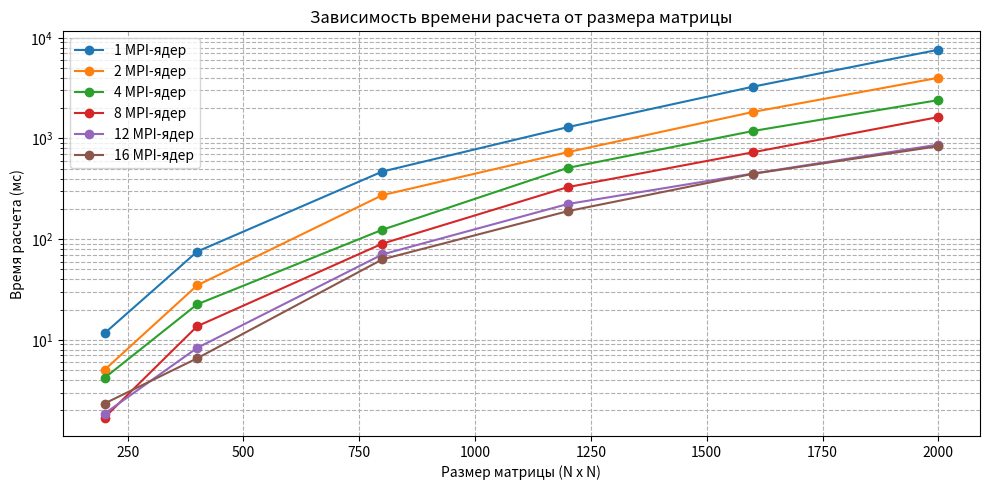
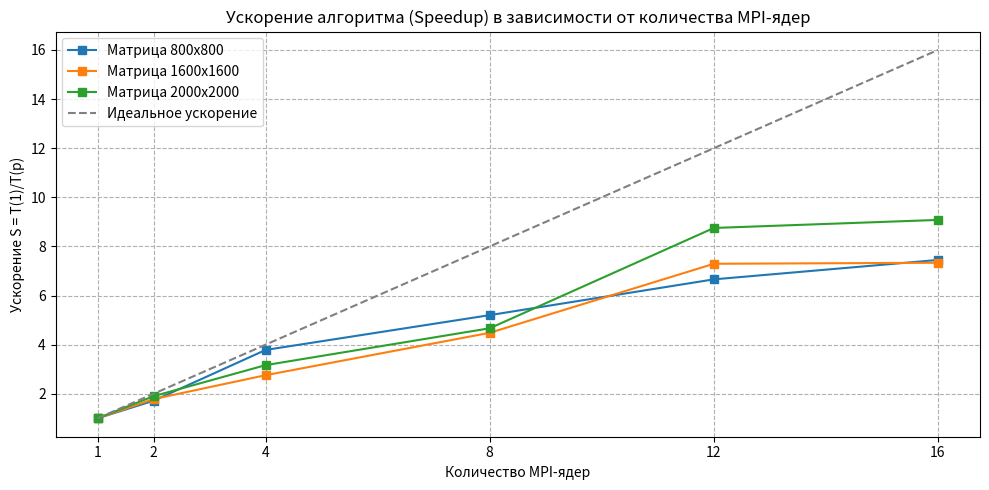

Write Python code to recreate these figures, in order.
import re
import pandas as pd

log_data = """ПАРАЛЛЕЛЬНЫЙ ОТЧЕТ ОБ ОБЪЁМЕ И ПРОИЗВОДИТЕЛЬНОСТИ (200x200):
Использовано MPI-ядер: 1
========================================
1. Математическая сложность и Скорость:
   - Всего элементов в одной матрице: 40000
   - Всего операций (FLOP): ~16000000 оп.
   - Время расчета алгоритма: 11.6182 мс (0.0116 сек)
   - ПРОИЗВОДИТЕЛЬНОСТЬ: 1.38 GFLOPS

2. Затраты памяти (ОЗУ):
   - Суммарная память под 3 матрицы: 0.92 МБ
========================================

========================================
ПАРАЛЛЕЛЬНЫЙ ОТЧЕТ ОБ ОБЪЁМЕ И ПРОИЗВОДИТЕЛЬНОСТИ (400x400):
Использовано MPI-ядер: 1
========================================
1. Математическая сложность и Скорость:
   - Всего элементов в одной матрице: 160000
   - Всего операций (FLOP): ~128000000 оп.
   - Время расчета алгоритма: 75.2984 мс (0.0753 сек)
   - ПРОИЗВОДИТЕЛЬНОСТЬ: 1.70 GFLOPS

2. Затраты памяти (ОЗУ):
   - Суммарная память под 3 матрицы: 3.66 МБ
========================================

========================================
ПАРАЛЛЕЛЬНЫЙ ОТЧЕТ ОБ ОБЪЁМЕ И ПРОИЗВОДИТЕЛЬНОСТИ (800x800):
Использовано MPI-ядер: 1
========================================
1. Математическая сложность и Скорость:
   - Всего элементов в одной матрице: 640000
   - Всего операций (FLOP): ~1024000000 оп.
   - Время расчета алгоритма: 469.9955 мс (0.4700 сек)
   - ПРОИЗВОДИТЕЛЬНОСТЬ: 2.18 GFLOPS

2. Затраты памяти (ОЗУ):
   - Суммарная память под 3 матрицы: 14.65 МБ
========================================

========================================
ПАРАЛЛЕЛЬНЫЙ ОТЧЕТ ОБ ОБЪЁМЕ И ПРОИЗВОДИТЕЛЬНОСТИ (1200x1200):
Использовано MPI-ядер: 1
========================================
1. Математическая сложность и Скорость:
   - Всего элементов в одной матрице: 1440000
   - Всего операций (FLOP): ~3456000000 оп.
   - Время расчета алгоритма: 1296.2159 мс (1.2962 сек)
   - ПРОИЗВОДИТЕЛЬНОСТЬ: 2.67 GFLOPS

2. Затраты памяти (ОЗУ):
   - Суммарная память под 3 матрицы: 32.96 МБ
========================================

========================================
ПАРАЛЛЕЛЬНЫЙ ОТЧЕТ ОБ ОБЪЁМЕ И ПРОИЗВОДИТЕЛЬНОСТИ (1600x1600):
Использовано MPI-ядер: 1
========================================
1. Математическая сложность и Скорость:
   - Всего элементов в одной матрице: 2560000
   - Всего операций (FLOP): ~8192000000 оп.
   - Время расчета алгоритма: 3271.1269 мс (3.2711 сек)
   - ПРОИЗВОДИТЕЛЬНОСТЬ: 2.50 GFLOPS

2. Затраты памяти (ОЗУ):
   - Суммарная память под 3 матрицы: 58.59 МБ
========================================

========================================
ПАРАЛЛЕЛЬНЫЙ ОТЧЕТ ОБ ОБЪЁМЕ И ПРОИЗВОДИТЕЛЬНОСТИ (2000x2000):
Использовано MPI-ядер: 1
========================================
1. Математическая сложность и Скорость:
   - Всего элементов в одной матрице: 4000000
   - Всего операций (FLOP): ~16000000000 оп.
   - Время расчета алгоритма: 7613.8490 мс (7.6138 сек)
   - ПРОИЗВОДИТЕЛЬНОСТЬ: 2.10 GFLOPS

2. Затраты памяти (ОЗУ):
   - Суммарная память под 3 матрицы: 91.55 МБ
========================================

========================================
ПАРАЛЛЕЛЬНЫЙ ОТЧЕТ ОБ ОБЪЁМЕ И ПРОИЗВОДИТЕЛЬНОСТИ (200x200):
Использовано MPI-ядер: 2
========================================
1. Математическая сложность и Скорость:
   - Всего элементов в одной матрице: 40000
   - Всего операций (FLOP): ~16000000 оп.
   - Время расчета алгоритма: 5.0282 мс (0.0050 сек)
   - ПРОИЗВОДИТЕЛЬНОСТЬ: 3.18 GFLOPS

2. Затраты памяти (ОЗУ):
   - Суммарная память под 3 матрицы: 0.92 МБ
========================================

========================================
ПАРАЛЛЕЛЬНЫЙ ОТЧЕТ ОБ ОБЪЁМЕ И ПРОИЗВОДИТЕЛЬНОСТИ (400x400):
Использовано MPI-ядер: 2
========================================
1. Математическая сложность и Скорость:
   - Всего элементов в одной матрице: 160000
   - Всего операций (FLOP): ~128000000 оп.
   - Время расчета алгоритма: 34.7655 мс (0.0348 сек)
   - ПРОИЗВОДИТЕЛЬНОСТЬ: 3.68 GFLOPS

2. Затраты памяти (ОЗУ):
   - Суммарная память под 3 матрицы: 3.66 МБ
========================================

========================================
ПАРАЛЛЕЛЬНЫЙ ОТЧЕТ ОБ ОБЪЁМЕ И ПРОИЗВОДИТЕЛЬНОСТИ (800x800):
Использовано MPI-ядер: 2
========================================
1. Математическая сложность и Скорость:
   - Всего элементов в одной матрице: 640000
   - Всего операций (FLOP): ~1024000000 оп.
   - Время расчета алгоритма: 273.9186 мс (0.2739 сек)
   - ПРОИЗВОДИТЕЛЬНОСТЬ: 3.74 GFLOPS

2. Затраты памяти (ОЗУ):
   - Суммарная память под 3 матрицы: 14.65 МБ
========================================

========================================
ПАРАЛЛЕЛЬНЫЙ ОТЧЕТ ОБ ОБЪЁМЕ И ПРОИЗВОДИТЕЛЬНОСТИ (1200x1200):
Использовано MPI-ядер: 2
========================================
1. Математическая сложность и Скорость:
   - Всего элементов в одной матрице: 1440000
   - Всего операций (FLOP): ~3456000000 оп.
   - Время расчета алгоритма: 731.3626 мс (0.7314 сек)
   - ПРОИЗВОДИТЕЛЬНОСТЬ: 4.73 GFLOPS

2. Затраты памяти (ОЗУ):
   - Суммарная память под 3 матрицы: 32.96 МБ
========================================

========================================
ПАРАЛЛЕЛЬНЫЙ ОТЧЕТ ОБ ОБЪЁМЕ И ПРОИЗВОДИТЕЛЬНОСТИ (1600x1600):
Использовано MPI-ядер: 2
========================================
1. Математическая сложность и Скорость:
   - Всего элементов в одной матрице: 2560000
   - Всего операций (FLOP): ~8192000000 оп.
   - Время расчета алгоритма: 1835.4973 мс (1.8355 сек)
   - ПРОИЗВОДИТЕЛЬНОСТЬ: 4.46 GFLOPS

2. Затраты памяти (ОЗУ):
   - Суммарная память под 3 матрицы: 58.59 МБ
========================================

========================================
ПАРАЛЛЕЛЬНЫЙ ОТЧЕТ ОБ ОБЪЁМЕ И ПРОИЗВОДИТЕЛЬНОСТИ (2000x2000):
Использовано MPI-ядер: 2
========================================
1. Математическая сложность и Скорость:
   - Всего элементов в одной матрице: 4000000
   - Всего операций (FLOP): ~16000000000 оп.
   - Время расчета алгоритма: 4006.6697 мс (4.0067 сек)
   - ПРОИЗВОДИТЕЛЬНОСТЬ: 3.99 GFLOPS

2. Затраты памяти (ОЗУ):
   - Суммарная память под 3 матрицы: 91.55 МБ
========================================

========================================
ПАРАЛЛЕЛЬНЫЙ ОТЧЕТ ОБ ОБЪЁМЕ И ПРОИЗВОДИТЕЛЬНОСТИ (200x200):
Использовано MPI-ядер: 4
========================================
1. Математическая сложность и Скорость:
   - Всего элементов в одной матрице: 40000
   - Всего операций (FLOP): ~16000000 оп.
   - Время расчета алгоритма: 4.1845 мс (0.0042 сек)
   - ПРОИЗВОДИТЕЛЬНОСТЬ: 3.82 GFLOPS

2. Затраты памяти (ОЗУ):
   - Суммарная память под 3 матрицы: 0.92 МБ
========================================

========================================
ПАРАЛЛЕЛЬНЫЙ ОТЧЕТ ОБ ОБЪЁМЕ И ПРОИЗВОДИТЕЛЬНОСТИ (400x400):
Использовано MPI-ядер: 4
========================================
1. Математическая сложность и Скорость:
   - Всего элементов в одной матрице: 160000
   - Всего операций (FLOP): ~128000000 оп.
   - Время расчета алгоритма: 22.5395 мс (0.0225 сек)
   - ПРОИЗВОДИТЕЛЬНОСТЬ: 5.68 GFLOPS

2. Затраты памяти (ОЗУ):
   - Суммарная память под 3 матрицы: 3.66 МБ
========================================

========================================
ПАРАЛЛЕЛЬНЫЙ ОТЧЕТ ОБ ОБЪЁМЕ И ПРОИЗВОДИТЕЛЬНОСТИ (800x800):
Использовано MPI-ядер: 4
========================================
1. Математическая сложность и Скорость:
   - Всего элементов в одной матрице: 640000
   - Всего операций (FLOP): ~1024000000 оп.
   - Время расчета алгоритма: 124.1942 мс (0.1242 сек)
   - ПРОИЗВОДИТЕЛЬНОСТЬ: 8.25 GFLOPS

2. Затраты памяти (ОЗУ):
   - Суммарная память под 3 матрицы: 14.65 МБ
========================================

========================================
ПАРАЛЛЕЛЬНЫЙ ОТЧЕТ ОБ ОБЪЁМЕ И ПРОИЗВОДИТЕЛЬНОСТИ (1200x1200):
Использовано MPI-ядер: 4
========================================
1. Математическая сложность и Скорость:
   - Всего элементов в одной матрице: 1440000
   - Всего операций (FLOP): ~3456000000 оп.
   - Время расчета алгоритма: 510.5616 мс (0.5106 сек)
   - ПРОИЗВОДИТЕЛЬНОСТЬ: 6.77 GFLOPS

2. Затраты памяти (ОЗУ):
   - Суммарная память под 3 матрицы: 32.96 МБ
========================================

========================================
ПАРАЛЛЕЛЬНЫЙ ОТЧЕТ ОБ ОБЪЁМЕ И ПРОИЗВОДИТЕЛЬНОСТИ (1600x1600):
Использовано MPI-ядер: 4
========================================
1. Математическая сложность и Скорость:
   - Всего элементов в одной матрице: 2560000
   - Всего операций (FLOP): ~8192000000 оп.
   - Время расчета алгоритма: 1186.9849 мс (1.1870 сек)
   - ПРОИЗВОДИТЕЛЬНОСТЬ: 6.90 GFLOPS

2. Затраты памяти (ОЗУ):
   - Суммарная память под 3 матрицы: 58.59 МБ
========================================

========================================
ПАРАЛЛЕЛЬНЫЙ ОТЧЕТ ОБ ОБЪЁМЕ И ПРОИЗВОДИТЕЛЬНОСТИ (2000x2000):
Использовано MPI-ядер: 4
========================================
1. Математическая сложность и Скорость:
   - Всего элементов в одной матрице: 4000000
   - Всего операций (FLOP): ~16000000000 оп.
   - Время расчета алгоритма: 2405.3555 мс (2.4054 сек)
   - ПРОИЗВОДИТЕЛЬНОСТЬ: 6.65 GFLOPS

2. Затраты памяти (ОЗУ):
   - Суммарная память под 3 матрицы: 91.55 МБ
========================================

========================================
ПАРАЛЛЕЛЬНЫЙ ОТЧЕТ ОБ ОБЪЁМЕ И ПРОИЗВОДИТЕЛЬНОСТИ (200x200):
Использовано MPI-ядер: 8
========================================
1. Математическая сложность и Скорость:
   - Всего элементов в одной матрице: 40000
   - Всего операций (FLOP): ~16000000 оп.
   - Время расчета алгоритма: 1.6911 мс (0.0017 сек)
   - ПРОИЗВОДИТЕЛЬНОСТЬ: 9.46 GFLOPS

2. Затраты памяти (ОЗУ):
   - Суммарная память под 3 матрицы: 0.92 МБ
========================================

========================================
ПАРАЛЛЕЛЬНЫЙ ОТЧЕТ ОБ ОБЪЁМЕ И ПРОИЗВОДИТЕЛЬНОСТИ (400x400):
Использовано MPI-ядер: 8
========================================
1. Математическая сложность и Скорость:
   - Всего элементов в одной матрице: 160000
   - Всего операций (FLOP): ~128000000 оп.
   - Время расчета алгоритма: 13.6484 мс (0.0136 сек)
   - ПРОИЗВОДИТЕЛЬНОСТЬ: 9.38 GFLOPS

2. Затраты памяти (ОЗУ):
   - Суммарная память под 3 матрицы: 3.66 МБ
========================================

========================================
ПАРАЛЛЕЛЬНЫЙ ОТЧЕТ ОБ ОБЪЁМЕ И ПРОИЗВОДИТЕЛЬНОСТИ (800x800):
Использовано MPI-ядер: 8
========================================
1. Математическая сложность и Скорость:
   - Всего элементов в одной матрице: 640000
   - Всего операций (FLOP): ~1024000000 оп.
   - Время расчета алгоритма: 90.3494 мс (0.0903 сек)
   - ПРОИЗВОДИТЕЛЬНОСТЬ: 11.33 GFLOPS

2. Затраты памяти (ОЗУ):
   - Суммарная память под 3 матрицы: 14.65 МБ
========================================

========================================
ПАРАЛЛЕЛЬНЫЙ ОТЧЕТ ОБ ОБЪЁМЕ И ПРОИЗВОДИТЕЛЬНОСТИ (1200x1200):
Использовано MPI-ядер: 8
========================================
1. Математическая сложность и Скорость:
   - Всего элементов в одной матрице: 1440000
   - Всего операций (FLOP): ~3456000000 оп.
   - Время расчета алгоритма: 328.8759 мс (0.3289 сек)
   - ПРОИЗВОДИТЕЛЬНОСТЬ: 10.51 GFLOPS

2. Затраты памяти (ОЗУ):
   - Суммарная память под 3 матрицы: 32.96 МБ
========================================

========================================
ПАРАЛЛЕЛЬНЫЙ ОТЧЕТ ОБ ОБЪЁМЕ И ПРОИЗВОДИТЕЛЬНОСТИ (1600x1600):
Использовано MPI-ядер: 8
========================================
1. Математическая сложность и Скорость:
   - Всего элементов в одной матрице: 2560000
   - Всего операций (FLOP): ~8192000000 оп.
   - Время расчета алгоритма: 729.8117 мс (0.7298 сек)
   - ПРОИЗВОДИТЕЛЬНОСТЬ: 11.22 GFLOPS

2. Затраты памяти (ОЗУ):
   - Суммарная память под 3 матрицы: 58.59 МБ
========================================

========================================
ПАРАЛЛЕЛЬНЫЙ ОТЧЕТ ОБ ОБЪЁМЕ И ПРОИЗВОДИТЕЛЬНОСТИ (2000x2000):
Использовано MPI-ядер: 8
========================================
1. Математическая сложность и Скорость:
   - Всего элементов в одной матрице: 4000000
   - Всего операций (FLOP): ~16000000000 оп.
   - Время расчета алгоритма: 1631.5479 мс (1.6315 сек)
   - ПРОИЗВОДИТЕЛЬНОСТЬ: 9.81 GFLOPS

2. Затраты памяти (ОЗУ):
   - Суммарная память под 3 матрицы: 91.55 МБ
========================================

========================================
ПАРАЛЛЕЛЬНЫЙ ОТЧЕТ ОБ ОБЪЁМЕ И ПРОИЗВОДИТЕЛЬНОСТИ (200x200):
Использовано MPI-ядер: 12
========================================
1. Математическая сложность и Скорость:
   - Всего элементов в одной матрице: 40000
   - Всего операций (FLOP): ~16000000 оп.
   - Время расчета алгоритма: 1.8513 мс (0.0019 сек)
   - ПРОИЗВОДИТЕЛЬНОСТЬ: 8.64 GFLOPS

2. Затраты памяти (ОЗУ):
   - Суммарная память под 3 матрицы: 0.92 МБ
========================================

========================================
ПАРАЛЛЕЛЬНЫЙ ОТЧЕТ ОБ ОБЪЁМЕ И ПРОИЗВОДИТЕЛЬНОСТИ (400x400):
Использовано MPI-ядер: 12
========================================
1. Математическая сложность и Скорость:
   - Всего элементов в одной матрице: 160000
   - Всего операций (FLOP): ~128000000 оп.
   - Время расчета алгоритма: 8.3192 мс (0.0083 сек)
   - ПРОИЗВОДИТЕЛЬНОСТЬ: 15.39 GFLOPS

2. Затраты памяти (ОЗУ):
   - Суммарная память под 3 матрицы: 3.66 МБ
========================================

========================================
ПАРАЛЛЕЛЬНЫЙ ОТЧЕТ ОБ ОБЪЁМЕ И ПРОИЗВОДИТЕЛЬНОСТИ (800x800):
Использовано MPI-ядер: 12
========================================
1. Математическая сложность и Скорость:
   - Всего элементов в одной матрице: 640000
   - Всего операций (FLOP): ~1024000000 оп.
   - Время расчета алгоритма: 70.5847 мс (0.0706 сек)
   - ПРОИЗВОДИТЕЛЬНОСТЬ: 14.51 GFLOPS

2. Затраты памяти (ОЗУ):
   - Суммарная память под 3 матрицы: 14.65 МБ
========================================

========================================
ПАРАЛЛЕЛЬНЫЙ ОТЧЕТ ОБ ОБЪЁМЕ И ПРОИЗВОДИТЕЛЬНОСТИ (1200x1200):
Использовано MPI-ядер: 12
========================================
1. Математическая сложность и Скорость:
   - Всего элементов в одной матрице: 1440000
   - Всего операций (FLOP): ~3456000000 оп.
   - Время расчета алгоритма: 223.4084 мс (0.2234 сек)
   - ПРОИЗВОДИТЕЛЬНОСТЬ: 15.47 GFLOPS

2. Затраты памяти (ОЗУ):
   - Суммарная память под 3 матрицы: 32.96 МБ
========================================

========================================
ПАРАЛЛЕЛЬНЫЙ ОТЧЕТ ОБ ОБЪЁМЕ И ПРОИЗВОДИТЕЛЬНОСТИ (1600x1600):
Использовано MPI-ядер: 12
========================================
1. Математическая сложность и Скорость:
   - Всего элементов в одной матрице: 2560000
   - Всего операций (FLOP): ~8192000000 оп.
   - Время расчета алгоритма: 448.5267 мс (0.4485 сек)
   - ПРОИЗВОДИТЕЛЬНОСТЬ: 18.26 GFLOPS

2. Затраты памяти (ОЗУ):
   - Суммарная память под 3 матрицы: 58.59 МБ
========================================

========================================
ПАРАЛЛЕЛЬНЫЙ ОТЧЕТ ОБ ОБЪЁМЕ И ПРОИЗВОДИТЕЛЬНОСТИ (2000x2000):
Использовано MPI-ядер: 12
========================================
1. Математическая сложность и Скорость:
   - Всего элементов в одной матрице: 4000000
   - Всего операций (FLOP): ~16000000000 оп.
   - Время расчета алгоритма: 870.0038 мс (0.8700 сек)
   - ПРОИЗВОДИТЕЛЬНОСТЬ: 18.39 GFLOPS

2. Затраты памяти (ОЗУ):
   - Суммарная память под 3 матрицы: 91.55 МБ
========================================

========================================
ПАРАЛЛЕЛЬНЫЙ ОТЧЕТ ОБ ОБЪЁМЕ И ПРОИЗВОДИТЕЛЬНОСТИ (200x200):
Использовано MPI-ядер: 16
========================================
1. Математическая сложность и Скорость:
   - Всего элементов в одной матрице: 40000
   - Всего операций (FLOP): ~16000000 оп.
   - Время расчета алгоритма: 2.3302 мс (0.0023 сек)
   - ПРОИЗВОДИТЕЛЬНОСТЬ: 6.87 GFLOPS

2. Затраты памяти (ОЗУ):
   - Суммарная память под 3 матрицы: 0.92 МБ
========================================

========================================
ПАРАЛЛЕЛЬНЫЙ ОТЧЕТ ОБ ОБЪЁМЕ И ПРОИЗВОДИТЕЛЬНОСТИ (400x400):
Использовано MPI-ядер: 16
========================================
1. Математическая сложность и Скорость:
   - Всего элементов в одной матрице: 160000
   - Всего операций (FLOP): ~128000000 оп.
   - Время расчета алгоритма: 6.5603 мс (0.0066 сек)
   - ПРОИЗВОДИТЕЛЬНОСТЬ: 19.51 GFLOPS

2. Затраты памяти (ОЗУ):
   - Суммарная память под 3 матрицы: 3.66 МБ
========================================

========================================
ПАРАЛЛЕЛЬНЫЙ ОТЧЕТ ОБ ОБЪЁМЕ И ПРОИЗВОДИТЕЛЬНОСТИ (800x800):
Использовано MPI-ядер: 16
========================================
1. Математическая сложность и Скорость:
   - Всего элементов в одной матрице: 640000
   - Всего операций (FLOP): ~1024000000 оп.
   - Время расчета алгоритма: 63.0992 мс (0.0631 сек)
   - ПРОИЗВОДИТЕЛЬНОСТЬ: 16.23 GFLOPS

2. Затраты памяти (ОЗУ):
   - Суммарная память под 3 матрицы: 14.65 МБ
========================================

========================================
ПАРАЛЛЕЛЬНЫЙ ОТЧЕТ ОБ ОБЪЁМЕ И ПРОИЗВОДИТЕЛЬНОСТИ (1200x1200):
Использовано MPI-ядер: 16
========================================
1. Математическая сложность и Скорость:
   - Всего элементов в одной матрице: 1440000
   - Всего операций (FLOP): ~3456000000 оп.
   - Время расчета алгоритма: 189.7484 мс (0.1897 сек)
   - ПРОИЗВОДИТЕЛЬНОСТЬ: 18.21 GFLOPS

2. Затраты памяти (ОЗУ):
   - Суммарная память под 3 матрицы: 32.96 МБ
========================================

========================================
ПАРАЛЛЕЛЬНЫЙ ОТЧЕТ ОБ ОБЪЁМЕ И ПРОИЗВОДИТЕЛЬНОСТИ (1600x1600):
Использовано MPI-ядер: 16
========================================
1. Математическая сложность и Скорость:
   - Всего элементов в одной матрице: 2560000
   - Всего операций (FLOP): ~8192000000 оп.
   - Время расчета алгоритма: 446.0226 мс (0.4460 сек)
   - ПРОИЗВОДИТЕЛЬНОСТЬ: 18.37 GFLOPS

2. Затраты памяти (ОЗУ):
   - Суммарная память под 3 матрицы: 58.59 МБ
========================================

========================================
ПАРАЛЛЕЛЬНЫЙ ОТЧЕТ ОБ ОБЪЁМЕ И ПРОИЗВОДИТЕЛЬНОСТИ (2000x2000):
Использовано MPI-ядер: 16
========================================
1. Математическая сложность и Скорость:
   - Всего элементов в одной матрице: 4000000
   - Всего операций (FLOP): ~16000000000 оп.
   - Время расчета алгоритма: 838.6309 мс (0.8386 сек)
   - ПРОИЗВОДИТЕЛЬНОСТЬ: 19.08 GFLOPS

2. Затраты памяти (ОЗУ):
   - Суммарная память под 3 матрицы: 91.55 МБ
========================================
"""

pattern = r"ПАРАЛЛЕЛЬНЫЙ ОТЧЕТ ОБ ОБЪЁМЕ И ПРОИЗВОДИТЕЛЬНОСТИ \((\d+x\d+)\):\s+Использовано MPI-ядер: (\d+).*?Время расчета алгоритма: ([\d.]+) мс.*?ПРОИЗВОДИТЕЛЬНОСТЬ: ([\d.]+) GFLOPS.*?Суммарная память под 3 матрицы: ([\d.]+) МБ"
matches = re.findall(pattern, log_data, re.DOTALL)

df = pd.DataFrame(matches, columns=["Размер матрицы", "MPI-ядра", "Время (мс)", "Производительность (GFLOPS)", "Память (МБ)"])
df["Размер матрицы"] = df["Размер матрицы"].apply(lambda x: int(x.split('x')[0]))
df["MPI-ядра"] = df["MPI-ядра"].astype(int)
df["Время (мс)"] = df["Время (мс)"].astype(float)
df["Производительность (GFLOPS)"] = df["Производительность (GFLOPS)"].astype(float)
df["Память (МБ)"] = df["Память (МБ)"].astype(float)

import matplotlib.pyplot as plt

# График 1: Зависимость времени расчета от размера матрицы для разного количества ядер
plt.figure(figsize=(10, 5))
for cores in df["MPI-ядра"].unique():
    subset = df[df["MPI-ядра"] == cores]
    plt.plot(subset["Размер матрицы"], subset["Время (мс)"], marker='o', label=f'{cores} MPI-ядер')
plt.title("Зависимость времени расчета от размера матрицы")
plt.xlabel("Размер матрицы (N x N)")
plt.ylabel("Время расчета (мс)")
plt.yscale("log")
plt.grid(True, which="both", ls="--")
plt.legend()
plt.tight_layout()
plt.savefig("time_vs_size.png")
plt.close()

# График 2: Ускорение (S) или Производительность от количества ядер для матрицы 2000x2000
plt.figure(figsize=(10, 5))
matrix_sizes = df["Размер матрицы"].unique()
for size in [800, 1600, 2000]:
    subset = df[df["Размер матрицы"] == size].sort_values("MPI-ядра")
    t1 = subset[subset["MPI-ядра"] == 1]["Время (мс)"].values[0]
    plt.plot(subset["MPI-ядра"], t1 / subset["Время (мс)"], marker='s', label=f'Матрица {size}x{size}')
plt.plot([1, 16], [1, 16], color='gray', linestyle='--', label='Идеальное ускорение')
plt.title("Ускорение алгоритма (Speedup) в зависимости от количества MPI-ядер")
plt.xlabel("Количество MPI-ядер")
plt.ylabel("Ускорение S = T(1)/T(p)")
plt.xticks(df["MPI-ядра"].unique())
plt.grid(True, ls="--")
plt.legend()
plt.tight_layout()
plt.savefig("speedup_vs_cores.png")
plt.close()
